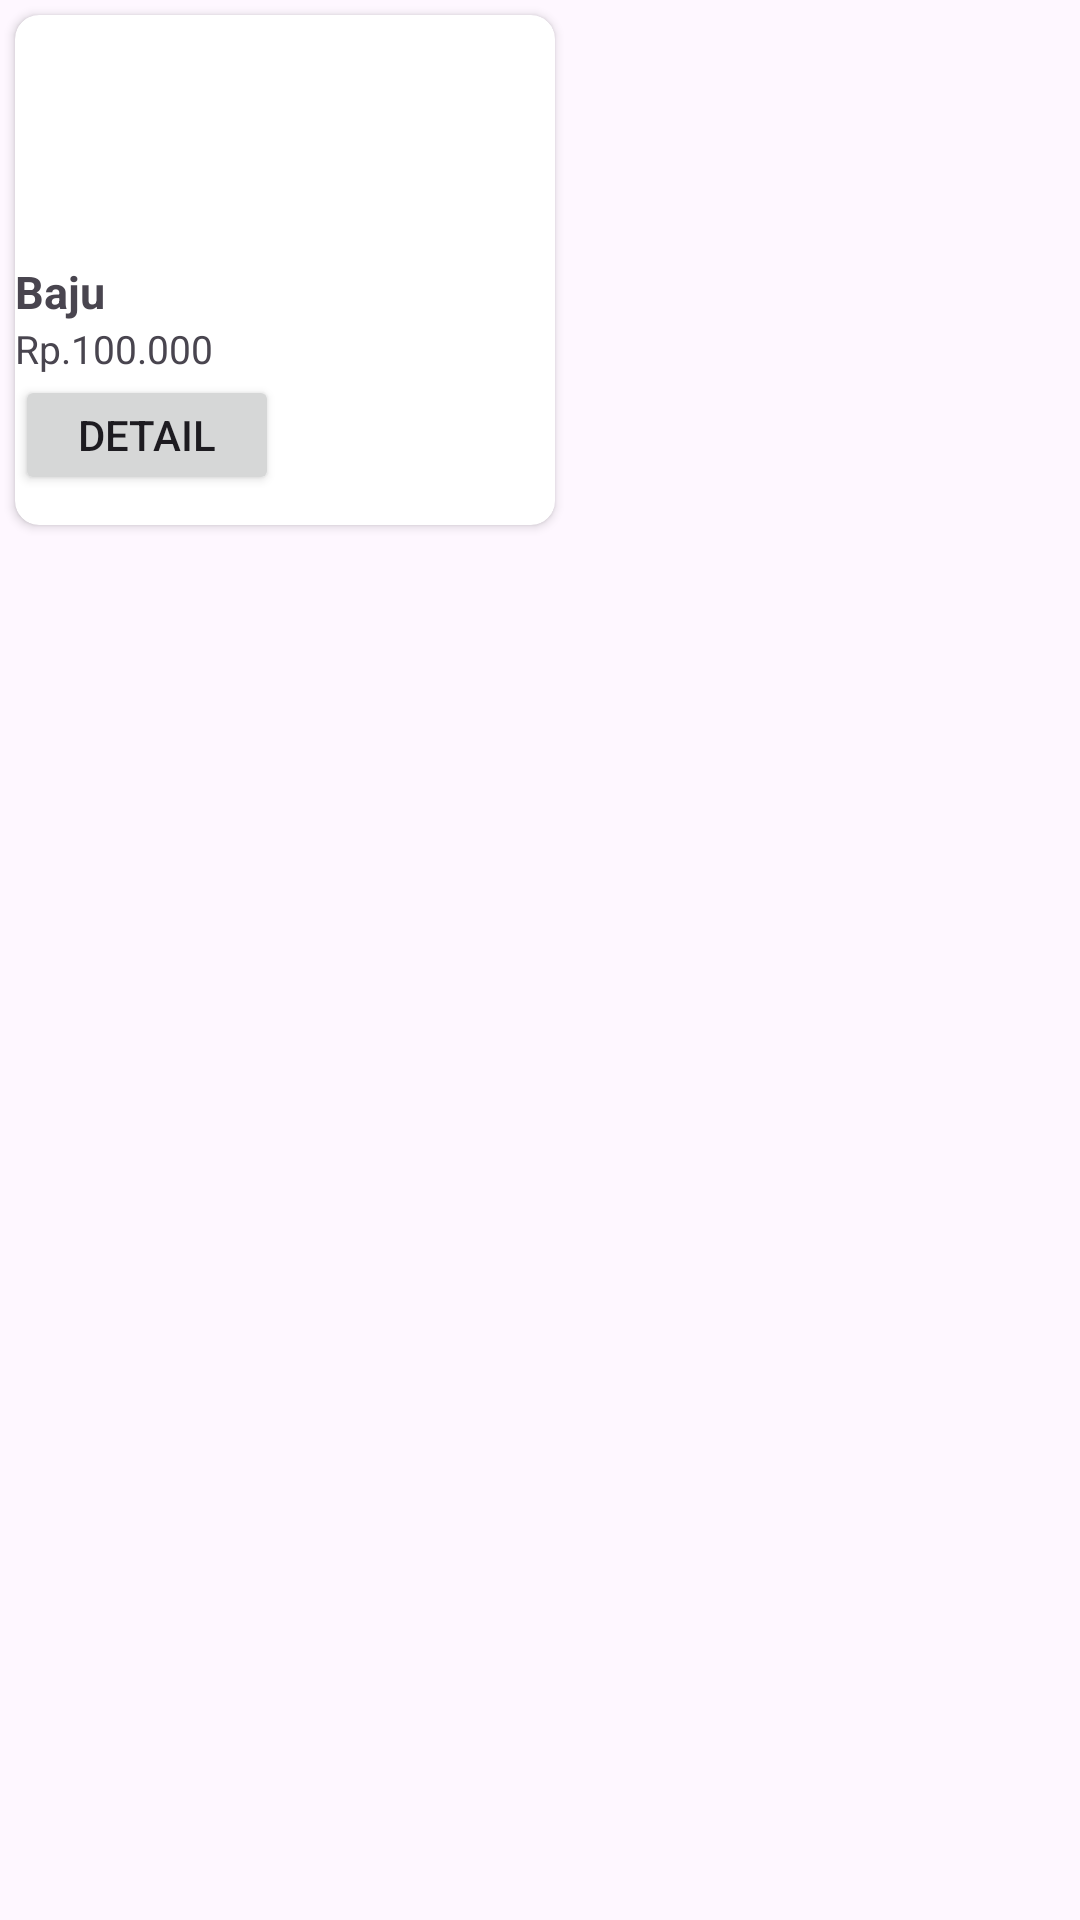

The Android layout XML behind this screen, and the referenced resources:
<!-- AndroidManifest.xml: application theme Theme.Login -->
<!-- res/layout/wordlist_item.xml -->
<?xml version="1.0" encoding="utf-8"?>
<androidx.coordinatorlayout.widget.CoordinatorLayout xmlns:android="http://schemas.android.com/apk/res/android"
    xmlns:app="http://schemas.android.com/apk/res-auto"
    xmlns:tools="http://schemas.android.com/tools"
    android:layout_width="match_parent"
    android:layout_height="wrap_content"
    android:orientation="vertical"
    tools:context=".MainActivity">

    <androidx.cardview.widget.CardView
        android:layout_width="180dp"
        android:layout_height="170dp"
        android:layout_margin="5dp"
        android:elevation="18dp"
        app:cardCornerRadius="8dp">

        <LinearLayout
            android:layout_width="match_parent"
            android:layout_height="match_parent"
            android:orientation="vertical">


            <ImageView
                android:layout_width="180dp"
                android:layout_height="82dp"
                android:scaleType="fitXY"
                android:src="@drawable/clothing" />

            <TextView
                android:id="@+id/word"
                style="@style/word_title"
                android:layout_width="match_parent"
                android:layout_height="wrap_content"
                android:text="Baju"
                android:textSize="15sp"
                android:textStyle="bold" />

            <TextView
                android:id="@+id/word1"
                style="@style/word_title"
                android:layout_width="match_parent"
                android:layout_height="wrap_content"
                android:text="Rp.100.000"
                android:textSize="13sp" />

            <Button
                android:id="@+id/button_main"
                android:layout_width="wrap_content"
                android:layout_height="40dp"
                android:onClick="launchSecondActivity"
                android:text="@string/button_main" />
        </LinearLayout>
    </androidx.cardview.widget.CardView>

</androidx.coordinatorlayout.widget.CoordinatorLayout>
<!-- resources referenced by this layout -->
<resources>
  <string name="button_main">Detail</string>
  <style name="Theme.Login" parent="Base.Theme.Login" />
  <style name="Base.Theme.Login" parent="Theme.Material3.Light">
          
          
      </style>
</resources>
